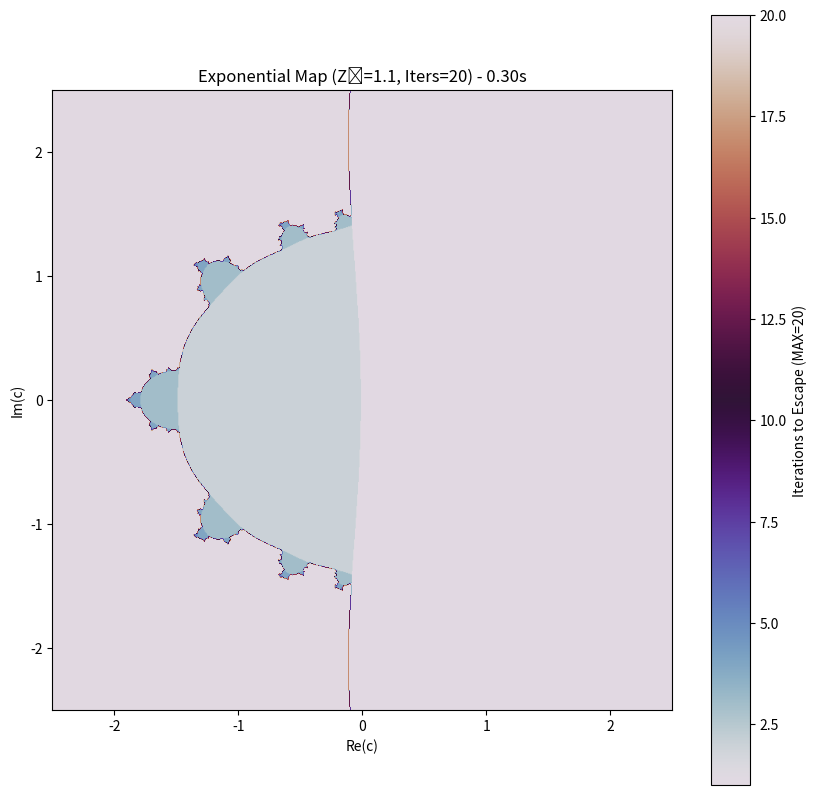

Write Python code to recreate this figure.
import numpy as np
import matplotlib.pyplot as plt
import time
import os

## ----------------------------------------------------
## 1. Parameters & Setup
## ----------------------------------------------------

# --- Resolution and Iterations ---
WIDTH = 800
HEIGHT = 800
MAX_ITERS = 20  # Exponential maps require fewer iterations
r0 = 1.1        # Initial seed radius (r0 > 1) as required by project

# --- Complex Plane Coordinates (C-Plane for Exponential Map) ---
# This range captures the interesting central features of the set
X_MIN, X_MAX = -2.5, 2.5
Y_MIN, Y_MAX = -2.5, 2.5 

# --- Output Paths ---
timestamp = time.strftime("%Y%m%d_%H%M%S")
OUTPUT_FIGURE = os.path.join('figures', f'exponential_python_{timestamp}.png')

# Create figures directory if it doesn't exist
os.makedirs('figures', exist_ok=True)

print("--- Python Exponential Fractal Generator (Vectorized) ---")
print(f"Resolution: {WIDTH}x{HEIGHT} | Max Iterations: {MAX_ITERS}")

## ----------------------------------------------------
## 2. Generate the Complex Grid and Initial Seed Z₀
## ----------------------------------------------------

# C is the constant (grid of points we are testing in the C-plane)
X = np.linspace(X_MIN, X_MAX, WIDTH)
Y = np.linspace(Y_MAX, Y_MIN, HEIGHT)
C = X + Y[:, None] * 1j

# Z₀ is the initial seed. We set Z₀ to be the constant r₀ + 0j across the entire grid.
Z_seed = np.full(C.shape, r0 + 0j, dtype=complex)
Z = Z_seed.copy() 

# M (Mask) holds the iteration count when the point escapes
M = np.full(C.shape, MAX_ITERS, dtype=int) 

## ----------------------------------------------------
## 3. The Core Exponential Iterator (Vectorized eᶻ + C)
## ----------------------------------------------------

print("\nStarting vectorized calculation...")
start_time = time.time()

# Iteratively apply Z = e^Z + C
for i in range(MAX_ITERS):
    # Find points that haven't escaped yet (|Z| is below the boundary)
    # A generous boundary is used here for the chaotic exponential map.
    not_escaped = np.abs(Z) <= 20.0 
    
    # Update the Z values ONLY for the points that haven't escaped
    # CORE FORMULA: Z_next = e^Z + C
    Z[not_escaped] = np.exp(Z[not_escaped]) + C[not_escaped]
    
    # Update the iteration count (M) for points that ESCAPED in this step
    escaped_now = (np.abs(Z) > 20.0) & (M == MAX_ITERS)
    M[escaped_now] = i

end_time = time.time()
print(f"Calculation finished in {end_time - start_time:.2f} seconds.")


## ----------------------------------------------------
## 4. Visualization and Saving
## ----------------------------------------------------

plt.figure(figsize=(10, 10))

# Use 'twilight' colormap for good visual contrast in exponential fractals
plt.imshow(M, cmap='twilight', extent=[X_MIN, X_MAX, Y_MIN, Y_MAX])

plt.title(f'Exponential Map (Z₀={r0}, Iters={MAX_ITERS}) - {end_time - start_time:.2f}s')
plt.xlabel('Re(c)')
plt.ylabel('Im(c)')
plt.colorbar(label='Iterations to Escape (MAX=20)')
plt.gca().set_aspect('equal', adjustable='box') 

# Save the figure
plt.savefig(OUTPUT_FIGURE, dpi=300, bbox_inches='tight')
print(f"\nImage saved successfully to {OUTPUT_FIGURE}")